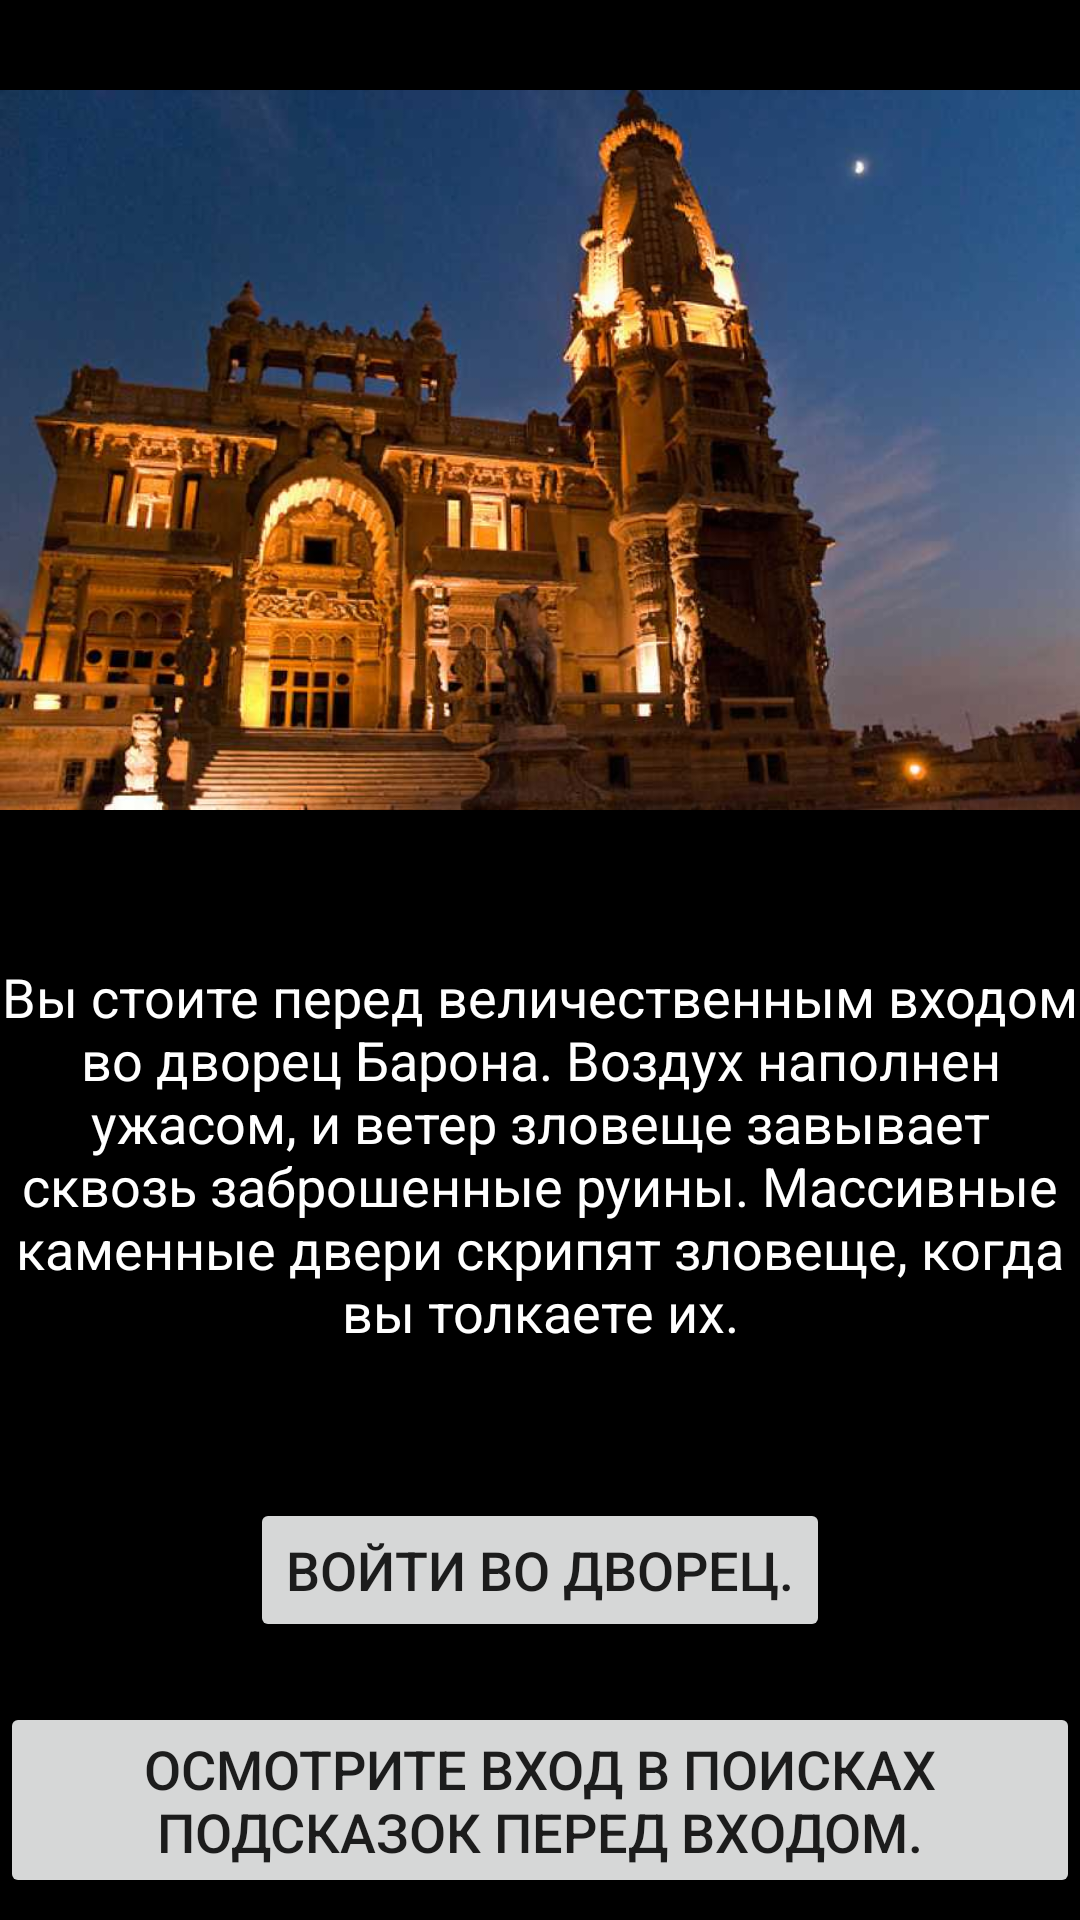

Here is an Android app screen rendered from its layout file. Give the layout XML and the strings, colors and styles it references.
<!-- AndroidManifest.xml: application theme Theme.Egyptian_legends -->
<!-- res/layout/activity_scene9.xml -->
<?xml version="1.0" encoding="utf-8"?>
<androidx.constraintlayout.widget.ConstraintLayout xmlns:android="http://schemas.android.com/apk/res/android"
    xmlns:app="http://schemas.android.com/apk/res-auto"
    xmlns:tools="http://schemas.android.com/tools"
    android:layout_width="match_parent"
    android:layout_height="match_parent"
    android:background="#000000"
    android:textAlignment="center">

    <ImageView
        android:id="@+id/imageViewBaronEntrance"
        android:layout_width="match_parent"
        android:layout_height="300dp"
        android:src="@drawable/baron_palace_entrance"
        app:layout_constraintTop_toTopOf="parent"
        app:layout_constraintStart_toStartOf="parent"
        app:layout_constraintEnd_toEndOf="parent" />

    <TextView
        android:id="@+id/textViewScene9"
        android:layout_width="wrap_content"
        android:layout_height="wrap_content"
        android:layout_marginTop="20dp"
        android:text="Вы стоите перед величественным входом во дворец Барона. Воздух наполнен ужасом, и ветер зловеще завывает сквозь заброшенные руины. Массивные каменные двери скрипят зловеще, когда вы толкаете их."
        android:textAlignment="center"
        android:textColor="#FFFFFF"
        android:textSize="18sp"
        app:layout_constraintTop_toBottomOf="@+id/imageViewBaronEntrance"
        app:layout_constraintStart_toStartOf="parent"
        app:layout_constraintEnd_toEndOf="parent" />

    <Button
        android:id="@+id/buttonEnterPalace"
        android:layout_width="wrap_content"
        android:layout_height="wrap_content"
        android:layout_marginTop="50dp"
        android:text="Войти во дворец."
        android:textSize="18sp"
        app:layout_constraintTop_toBottomOf="@+id/textViewScene9"
        app:layout_constraintStart_toStartOf="parent"
        app:layout_constraintEnd_toEndOf="parent" />

    <Button
        android:id="@+id/buttonInspectEntrance"
        android:layout_width="wrap_content"
        android:layout_height="wrap_content"
        android:layout_marginTop="20dp"
        android:text="Осмотрите вход в поисках подсказок перед входом."
        android:textSize="18sp"
        app:layout_constraintTop_toBottomOf="@+id/buttonEnterPalace"
        app:layout_constraintStart_toStartOf="parent"
        app:layout_constraintEnd_toEndOf="parent" />
</androidx.constraintlayout.widget.ConstraintLayout>
<!-- resources referenced by this layout -->
<resources>
  <!-- drawable baron_palace_entrance: jpg bitmap (drawable, 537025 bytes) -->
  <style name="Theme.Egyptian_legends" parent="Theme.MaterialComponents.DayNight.DarkActionBar">
          
          <item name="colorPrimary">@color/purple_500</item>
          <item name="colorPrimaryVariant">@color/purple_700</item>
          <item name="colorOnPrimary">@color/white</item>
          
          <item name="colorSecondary">@color/teal_200</item>
          <item name="colorSecondaryVariant">@color/teal_700</item>
          <item name="colorOnSecondary">@color/black</item>
          
          <item name="android:statusBarColor">?attr/colorPrimaryVariant</item>
          
      </style>
  <!-- not gathered from this repository: default colours our renderer supplied (Android Studio template values) -->
  <color name="purple_500">#FF6200EE</color>
  <color name="purple_700">#FF3700B3</color>
  <color name="teal_200">#FF03DAC5</color>
  <color name="teal_700">#FF018786</color>
  <color name="black">#FF000000</color>
  <color name="white">#FFFFFFFF</color>
</resources>
